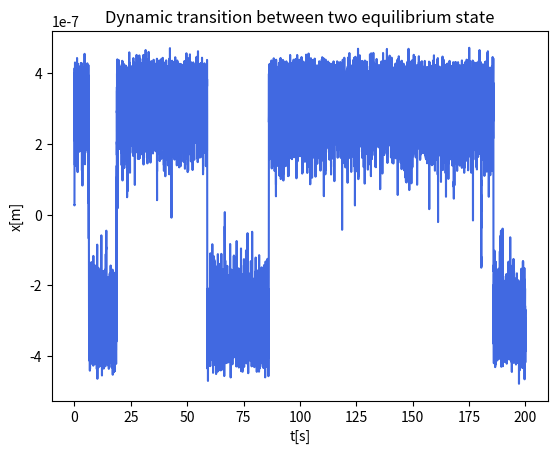

This figure's Python source:
import numpy as np
import matplotlib.pyplot as plt
import time

#finite spatial step
d = 1e-14

# timesteps
dt = 0.001
timesteps = 200000


#physical parameters
kT = 1.38e-23*300
R = 1e-6
eta = 1e-3
friction = 6*np.pi*eta*R
diffusion = kT/friction
sd = np.sqrt(2*diffusion*dt)

a = 1e7 #N.m^-3
b = 1e-6 #N.m^-1

def energy(a,b,x):
    return a*x**4/4 - b*x**2/2


stored_position = []
stored_time = []
stored_potential = []

x = 0
time = 0.0 
for i in np.arange(0,timesteps):
    dx = -(1/friction)*dt*((energy(a,b, x+d) - energy( a,b, x))/d)
    dx = dx + np.random.normal(0.0,sd)

    x = x + dx
    time = time + dt
    potential = energy( a,b,x)

    stored_position.append(x)
    stored_time.append(time)
    stored_potential.append(potential)
    dx = 0

plt.xlabel('t[s]')
plt.ylabel('x[m]')
plt.title("Dynamic transition between two equilibrium state")
plt.plot(stored_time,stored_position,color='royalblue')
plt.show()